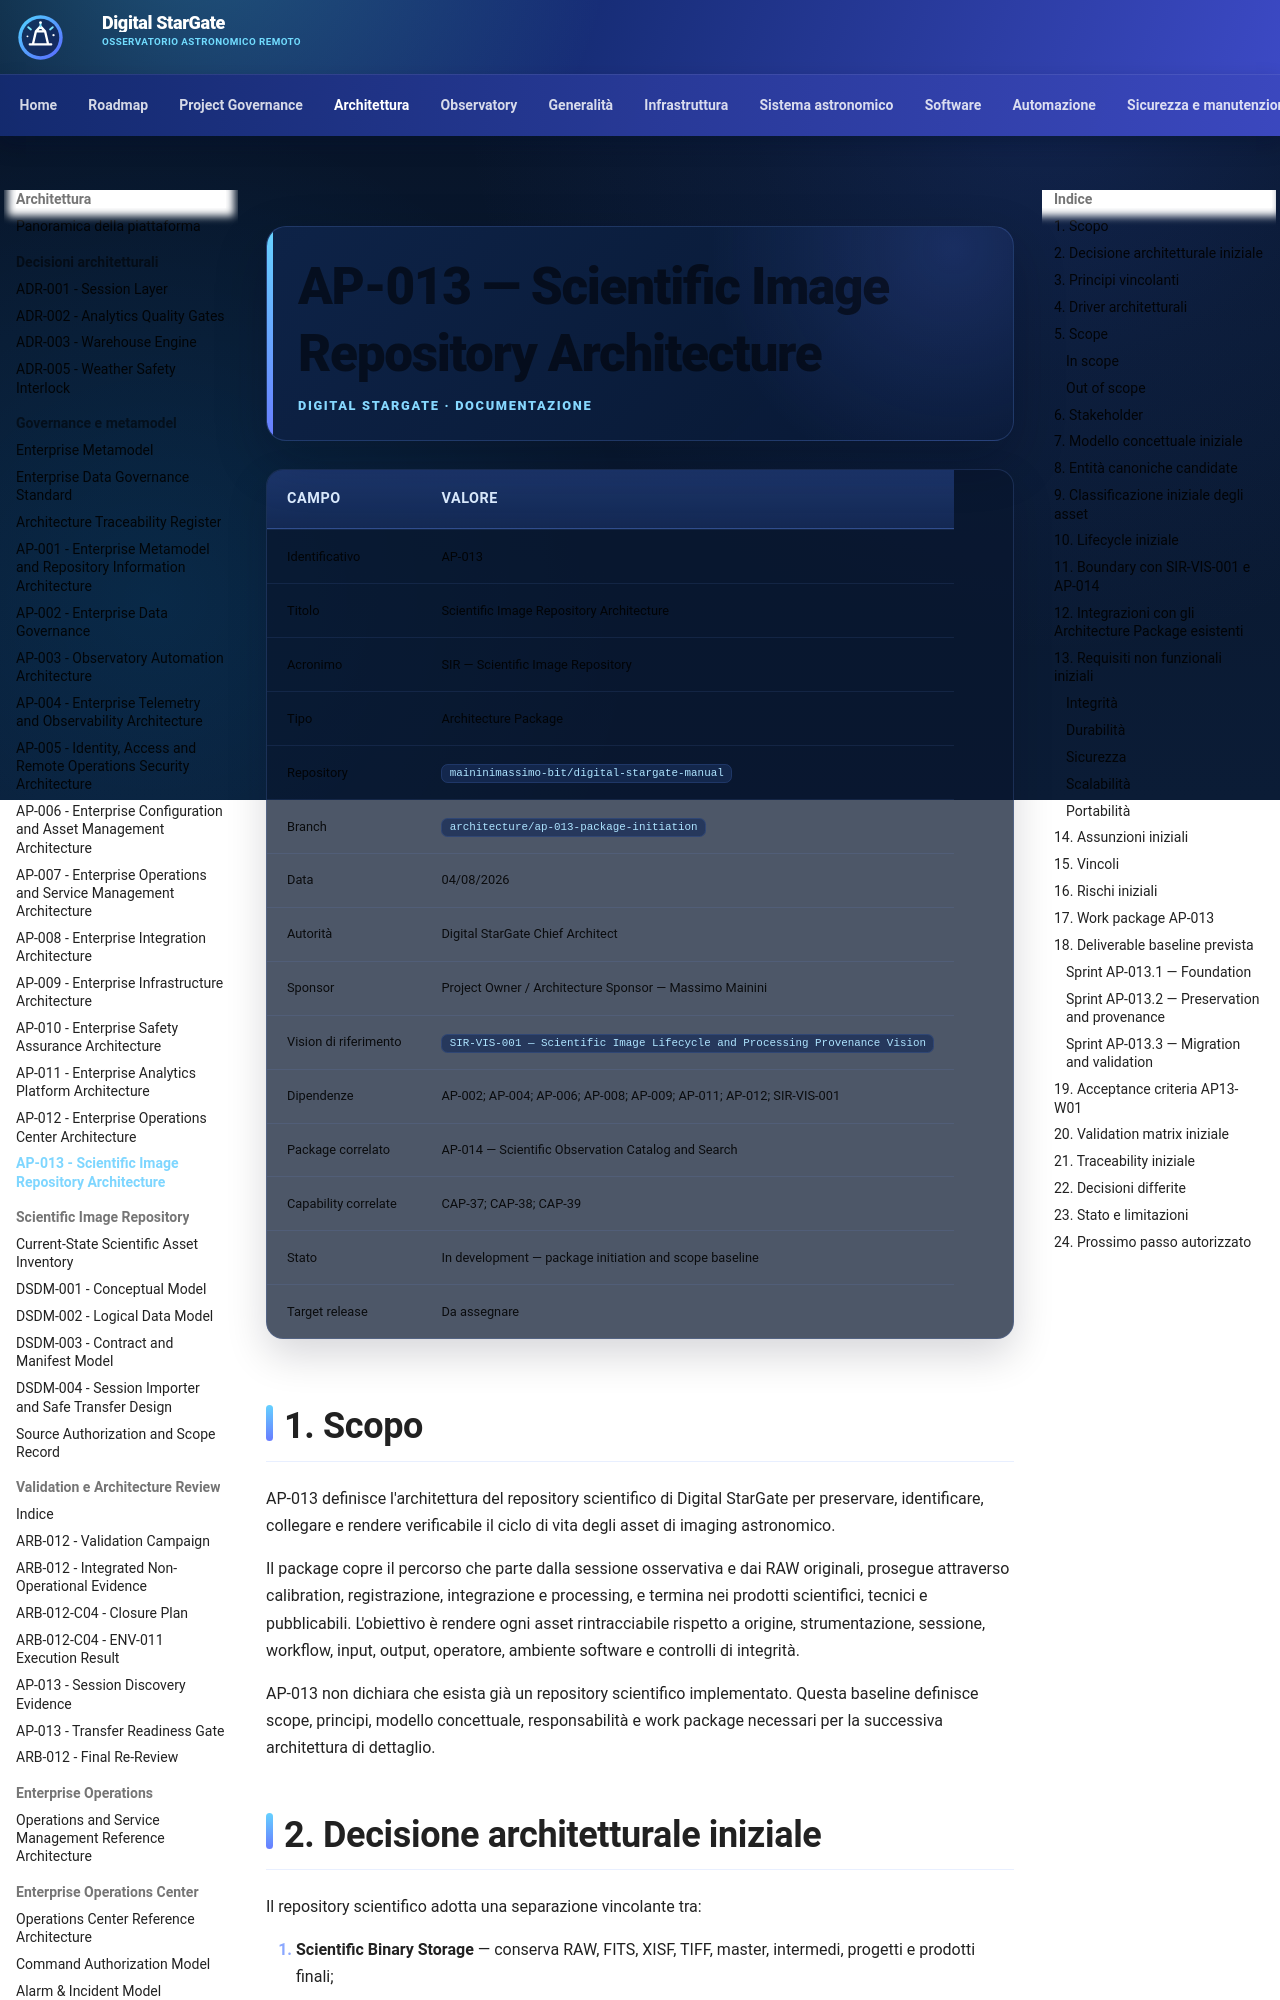

repository: maininimassimo-bit/digital-stargate-manual · page: architecture/packages/AP-013-Scientific-Image-Repository-Architecture/index.html · generator: mkdocs

# AP-013 — Scientific Image Repository Architecture

| Campo | Valore |
|---|---|
| Identificativo | AP-013 |
| Titolo | Scientific Image Repository Architecture |
| Acronimo | SIR — Scientific Image Repository |
| Tipo | Architecture Package |
| Repository | `maininimassimo-bit/digital-stargate-manual` |
| Branch | `architecture/ap-013-package-initiation` |
| Data | 04/08/2026 |
| Autorità | Digital StarGate Chief Architect |
| Sponsor | Project Owner / Architecture Sponsor — Massimo Mainini |
| Vision di riferimento | `SIR-VIS-001 — Scientific Image Lifecycle and Processing Provenance Vision` |
| Dipendenze | AP-002; AP-004; AP-006; AP-008; AP-009; AP-011; AP-012; SIR-VIS-001 |
| Package correlato | AP-014 — Scientific Observation Catalog and Search |
| Capability correlate | CAP-37; CAP-38; CAP-39 |
| Stato | In development — package initiation and scope baseline |
| Target release | Da assegnare |

## 1. Scopo

AP-013 definisce l'architettura del repository scientifico di Digital StarGate per preservare, identificare, collegare e rendere verificabile il ciclo di vita degli asset di imaging astronomico.

Il package copre il percorso che parte dalla sessione osservativa e dai RAW originali, prosegue attraverso calibration, registrazione, integrazione e processing, e termina nei prodotti scientifici, tecnici e pubblicabili. L'obiettivo è rendere ogni asset rintracciabile rispetto a origine, strumentazione, sessione, workflow, input, output, operatore, ambiente software e controlli di integrità.

AP-013 non dichiara che esista già un repository scientifico implementato. Questa baseline definisce scope, principi, modello concettuale, responsabilità e work package necessari per la successiva architettura di dettaglio.
